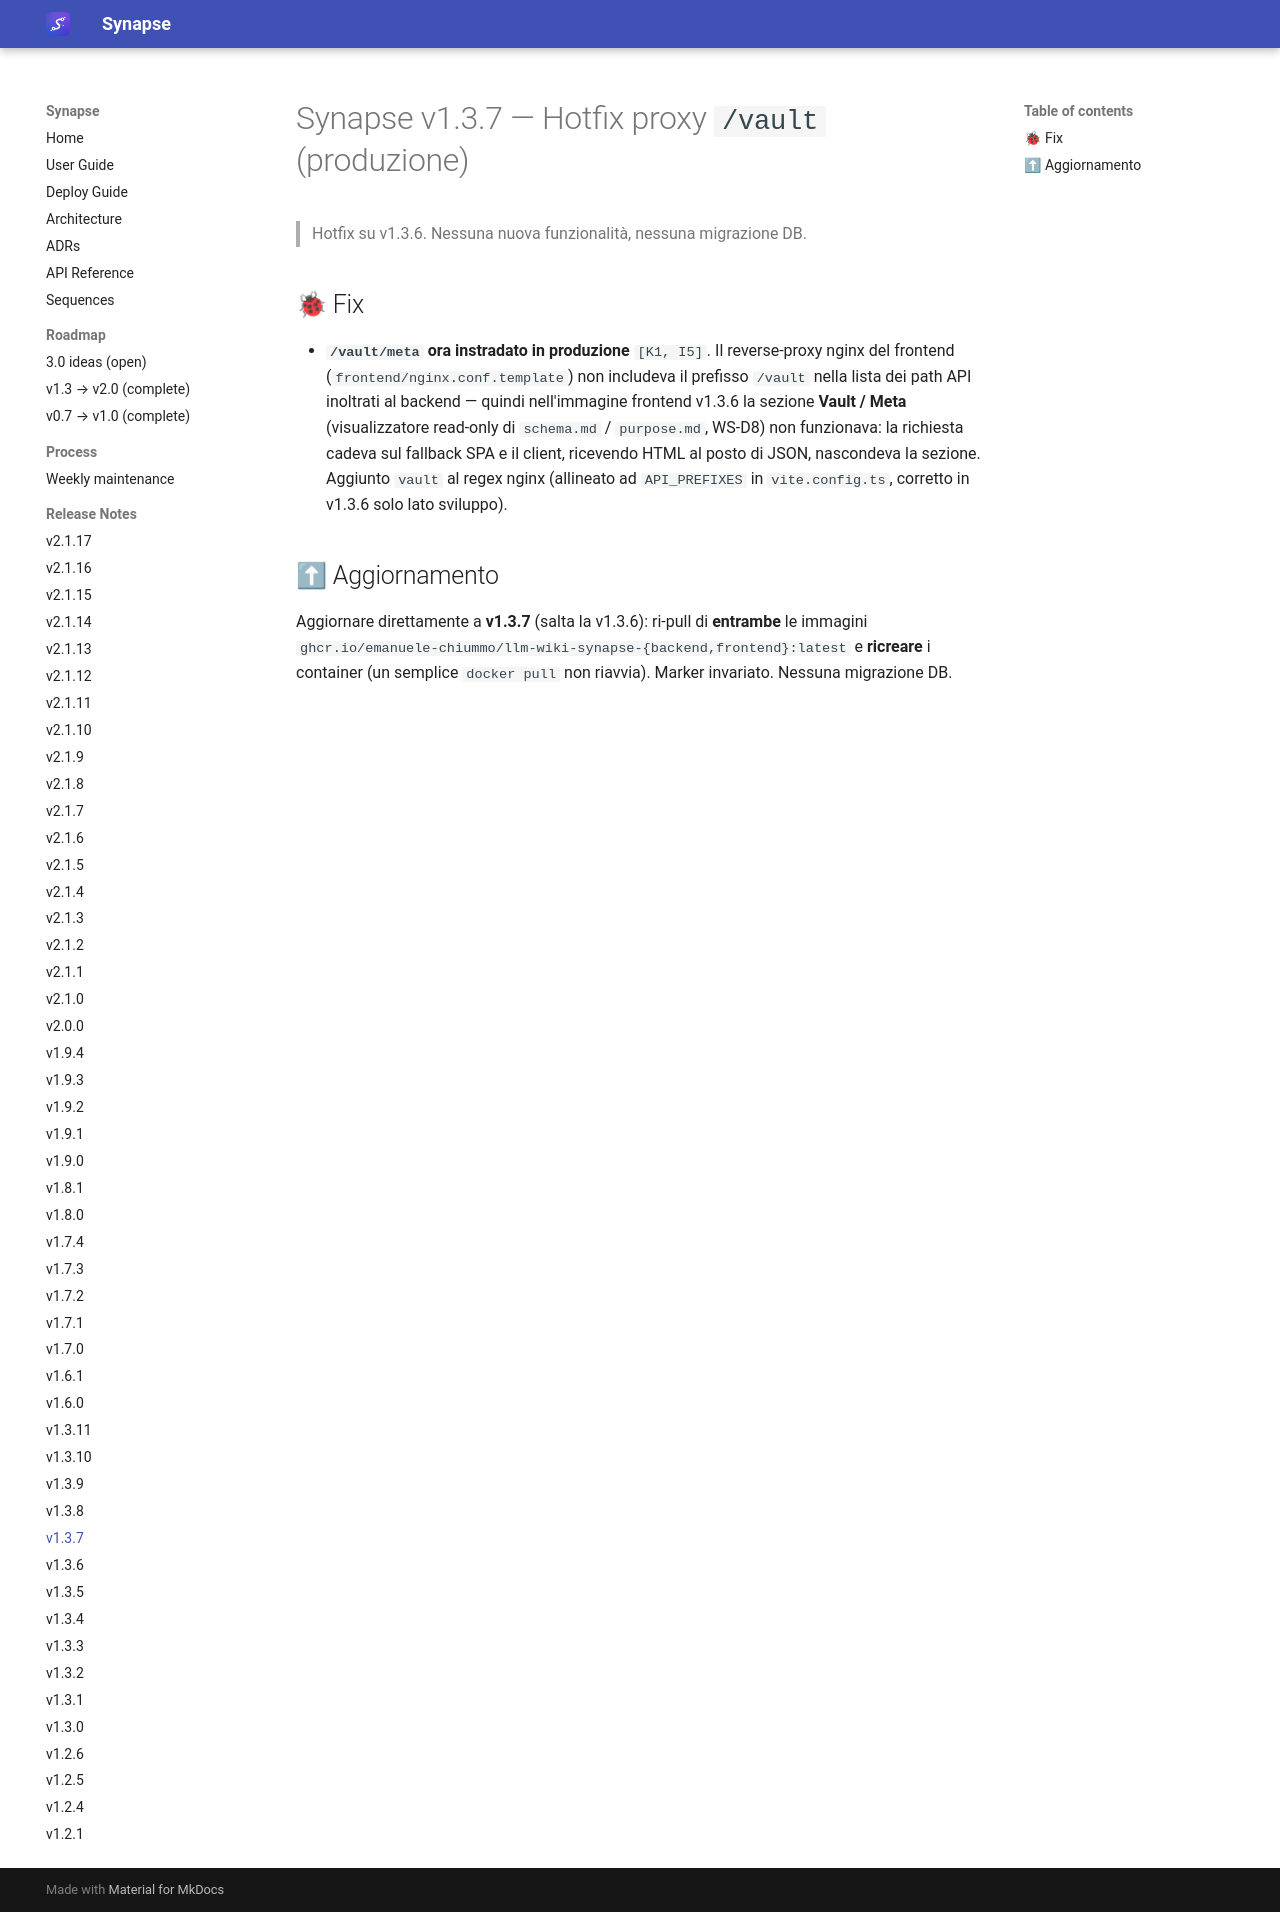

repository: Emanuele-Chiummo/llm-wiki-synapse · page: release-notes/v1.3.7/index.html · generator: mkdocs

# Synapse v1.3.7 — Hotfix proxy `/vault` (produzione)

> Hotfix su v1.3.6. Nessuna nuova funzionalità, nessuna migrazione DB.

## 🐞 Fix

- **`/vault/meta` ora instradato in produzione** `[K1, I5]`. Il reverse-proxy nginx del
  frontend (`frontend/nginx.conf.template`) non includeva il prefisso `/vault` nella lista
  dei path API inoltrati al backend — quindi nell'immagine frontend v1.3.6 la sezione
  **Vault / Meta** (visualizzatore read-only di `schema.md` / `purpose.md`, WS-D8) non
  funzionava: la richiesta cadeva sul fallback SPA e il client, ricevendo HTML al posto di
  JSON, nascondeva la sezione. Aggiunto `vault` al regex nginx (allineato ad `API_PREFIXES`
  in `vite.config.ts`, corretto in v1.3.6 solo lato sviluppo).

## ⬆ Aggiornamento

Aggiornare direttamente a **v1.3.7** (salta la v1.3.6): ri-pull di **entrambe** le immagini
`ghcr.io/emanuele-chiummo/llm-wiki-synapse-{backend,frontend}:latest` e **ricreare** i
container (un semplice `docker pull` non riavvia). Marker invariato. Nessuna migrazione DB.
